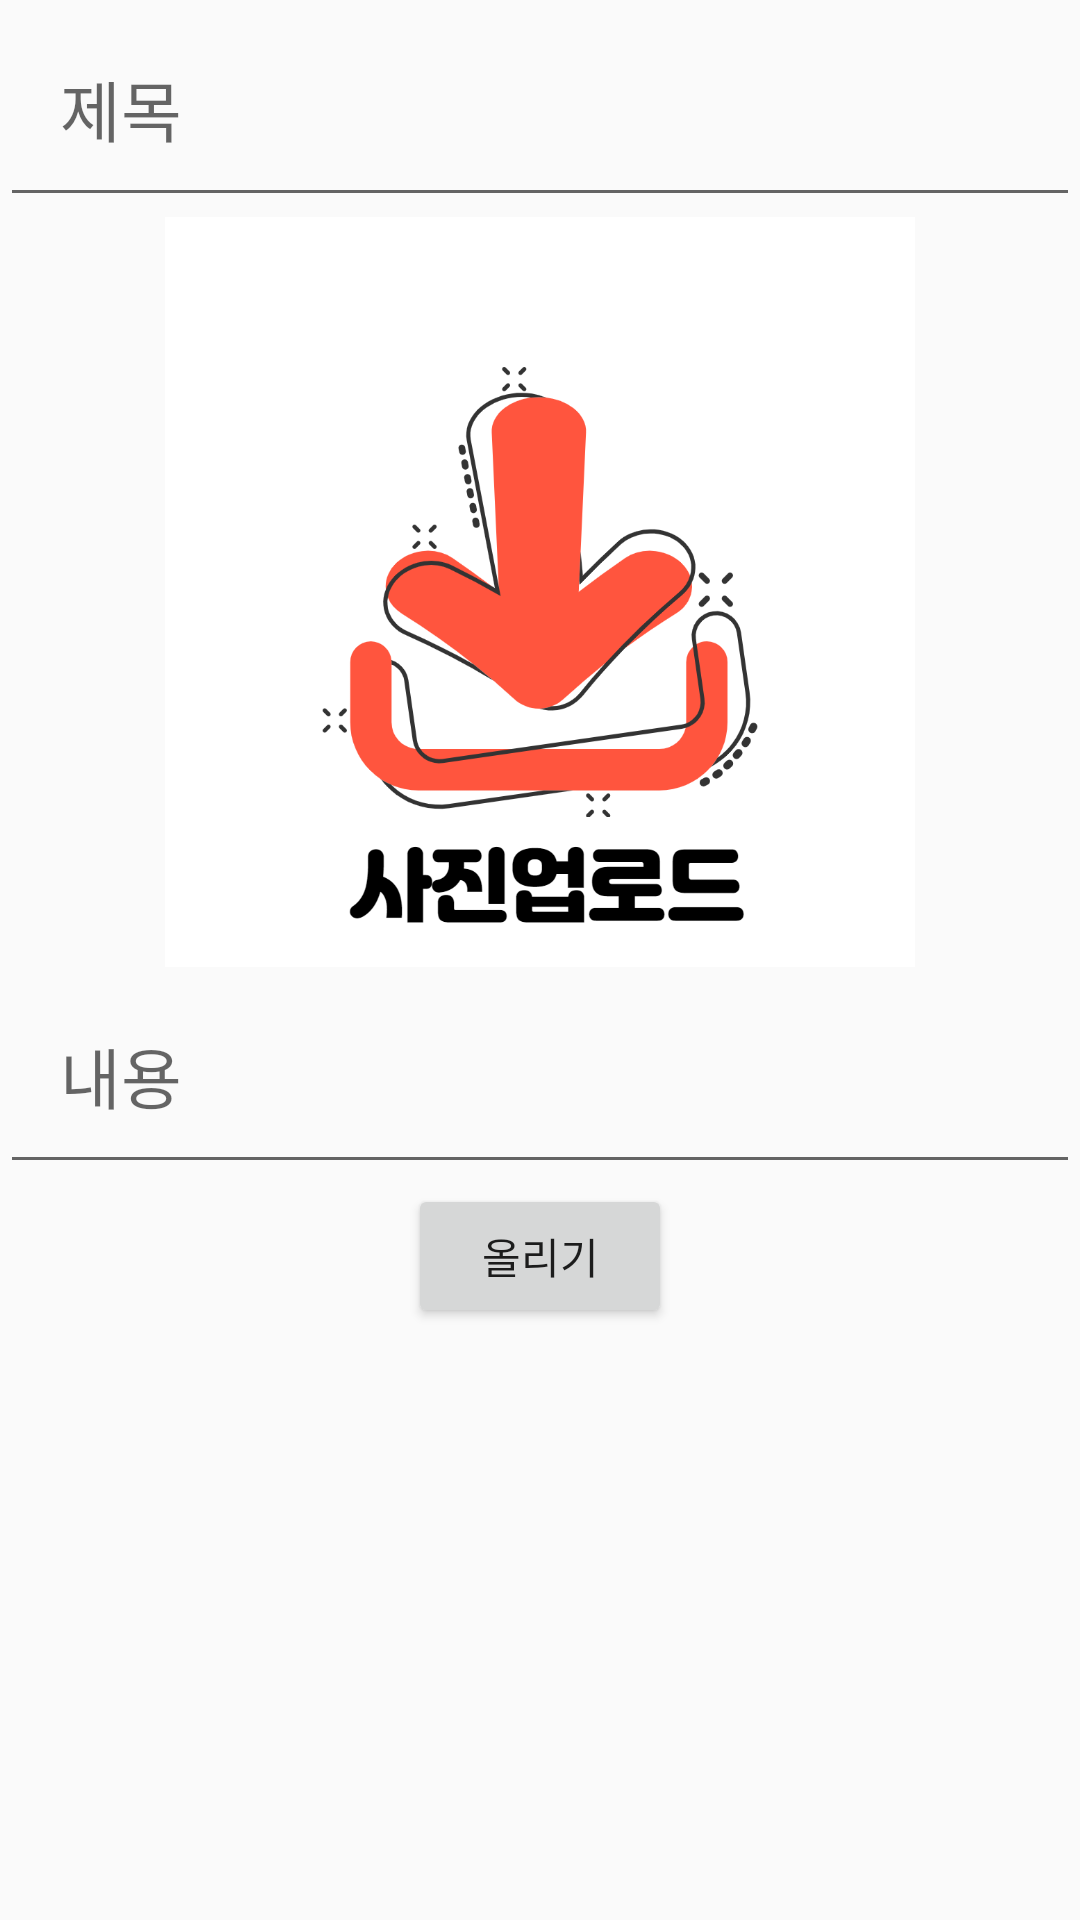

Reconstruct the res/layout file that produces this screen, plus the resources it refers to.
<!-- AndroidManifest.xml: application theme AppTheme -->
<!-- res/layout/photo_write.xml -->
<?xml version="1.0" encoding="utf-8"?>
<LinearLayout xmlns:android="http://schemas.android.com/apk/res/android"
    xmlns:tools="http://schemas.android.com/tools"
    android:layout_width="match_parent"
    android:layout_height="match_parent"
    android:orientation="vertical"
    tools:context=".board.photo.PhotoWrite">

    <ScrollView
        android:layout_width="match_parent"
        android:layout_height="wrap_content">

        <LinearLayout
            android:layout_width="match_parent"
            android:layout_height="match_parent"
            android:orientation="vertical">

            <EditText
                android:id="@+id/photoWriteTitle"
                android:layout_width="match_parent"
                android:layout_height="wrap_content"
                android:layout_alignParentTop="true"
                android:hint="제목"
                android:padding="20dp"
                android:textColor="#000000"
                android:textSize="22sp" />

            <ImageView
                android:id="@+id/photoWriteImage"
                android:layout_width="match_parent"
                android:layout_height="250dp"
                android:src="@drawable/upload" />

            <EditText
                android:id="@+id/photoWriteContent"
                android:layout_width="match_parent"
                android:layout_height="match_parent"
                android:layout_above="@+id/photoWriteButton"
                android:layout_below="@+id/photoWriteTitle"
                android:gravity="left|top"
                android:hint="내용"
                android:padding="20dp"
                android:textColor="#000000"
                android:textSize="22sp" />

            <Button
                android:id="@+id/photoWriteButton"
                android:layout_width="wrap_content"
                android:layout_height="wrap_content"
                android:layout_gravity="center"
                android:text="올리기" />


        </LinearLayout>
    </ScrollView>
</LinearLayout>
<!-- resources referenced by this layout -->
<resources>
  <!-- drawable upload: png bitmap (drawable, 87996 bytes) -->
  <style name="AppTheme" parent="Theme.AppCompat.Light.NoActionBar">
          
          <item name="colorPrimary">#8C8C8C</item>
          <item name="colorPrimaryDark">#5D5D5D</item>
          <item name="colorAccent">#000000</item>
      </style>
</resources>
